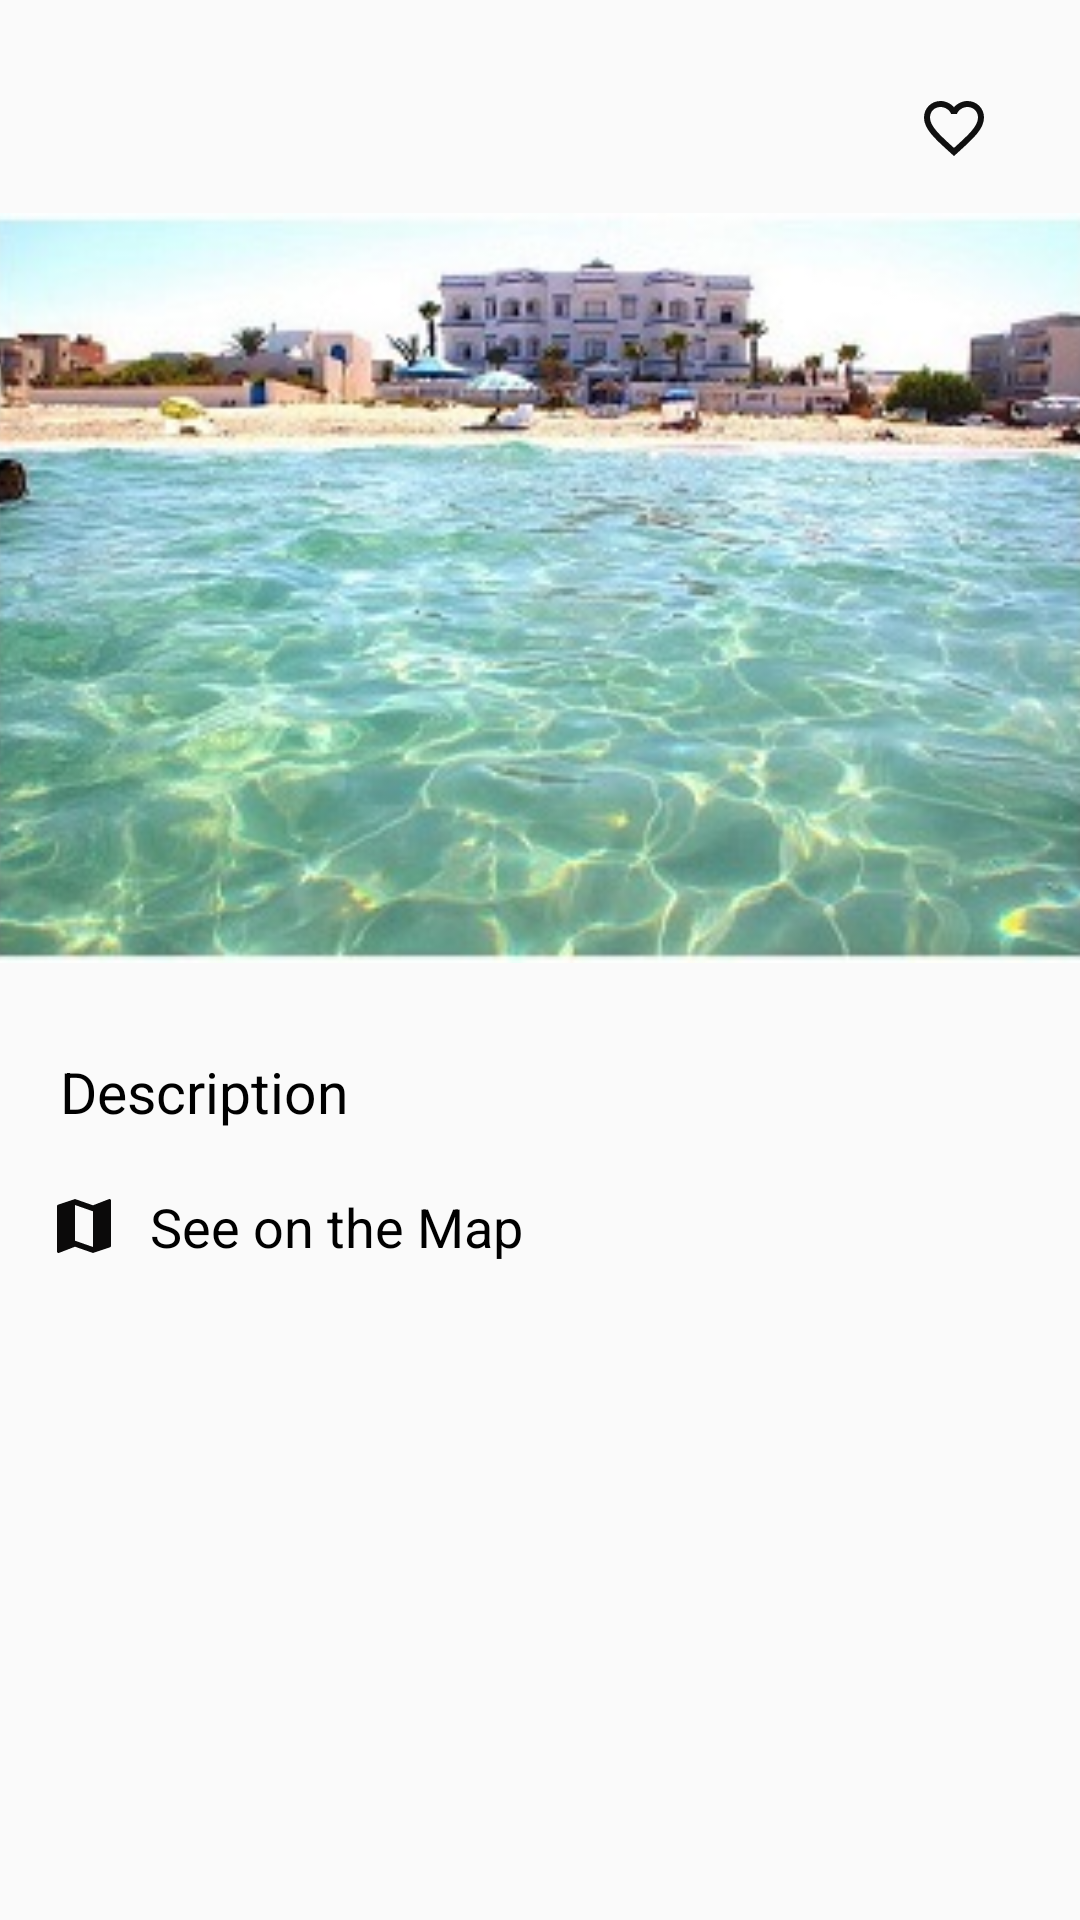

Produce the Android XML layout that renders to this screen, including the resource entries it uses.
<!-- AndroidManifest.xml: application theme Theme.Visitez_Tunisie -->
<!-- res/layout/activity_beach_details.xml -->
<?xml version="1.0" encoding="utf-8"?>
<LinearLayout xmlns:android="http://schemas.android.com/apk/res/android"
    xmlns:app="http://schemas.android.com/apk/res-auto"
    xmlns:tools="http://schemas.android.com/tools"
    android:layout_width="match_parent"
    android:layout_height="match_parent"
    tools:context=".BeachDetails"
    android:orientation="vertical"
    android:layout_marginTop="20dp">
    <RelativeLayout
        android:layout_width="match_parent"
        android:layout_height="?actionBarSize"
        android:layout_marginTop="15dp">
        <ImageView
            android:id="@+id/share2"
            android:layout_width="wrap_content"
            android:layout_height="wrap_content"
            android:src="@drawable/ic_baseline_share_24"
            android:layout_marginLeft="320dp"
            android:layout_centerVertical="true"/>
        <ImageView
            android:layout_width="wrap_content"
            android:layout_height="wrap_content"
            android:src="@drawable/ic_arrow_back"
            android:padding="15dp"
            android:id="@+id/backbtn"
            android:layout_centerVertical="true"/>
        <CheckBox
            android:id="@+id/fav_beach"
            android:layout_width="wrap_content"
            android:layout_height="wrap_content"
            android:layout_alignParentRight="true"
            android:layout_centerVertical="true"
            android:padding="15dp"
            app:useMaterialThemeColors="false"
            android:button="@drawable/selector_wishlist_item" />
    </RelativeLayout>
<ImageView
    android:layout_width="match_parent"
    android:layout_height="250dp"
    android:id="@+id/imgDetails"
    android:src="@drawable/plagem"
    android:scaleType="centerCrop"/>
    <TextView
        android:layout_width="match_parent"
        android:layout_height="wrap_content"
        android:layout_marginTop="10dp"
        android:padding="20dp"
        android:text="Description"
        android:textSize="19sp"
        android:textStyle="normal"
        android:textColor="@color/black"
        android:id="@+id/txtDetails"/>
    <RelativeLayout
        android:layout_width="match_parent"
        android:layout_height="wrap_content">
    <ImageView
        android:layout_width="wrap_content"
        android:layout_height="wrap_content"
        android:src="@drawable/ic_map"
        android:layout_marginLeft="16dp"
        />
        <TextView
            android:layout_width="wrap_content"
            android:id="@+id/searchtextmap"
            android:text="See on the Map"
            android:layout_marginLeft="50dp"
            android:layout_height="wrap_content"
            android:textColor="@color/black"

            android:textSize="18sp"/>
    </RelativeLayout>
</LinearLayout>
<!-- resources referenced by this layout -->
<resources>
  <color name="black">#FF000000</color>
  <!-- drawable ic_map (drawable) -->
  <vector android:height="24dp" android:tint="#0B0A0A"
      android:viewportHeight="24" android:viewportWidth="24"
      android:width="24dp" xmlns:android="http://schemas.android.com/apk/res/android">
      <path android:fillColor="@android:color/white" android:pathData="M20.5,3l-0.16,0.03L15,5.1 9,3 3.36,4.9c-0.21,0.07 -0.36,0.25 -0.36,0.48V20.5c0,0.28 0.22,0.5 0.5,0.5l0.16,-0.03L9,18.9l6,2.1 5.64,-1.9c0.21,-0.07 0.36,-0.25 0.36,-0.48V3.5c0,-0.28 -0.22,-0.5 -0.5,-0.5zM15,19l-6,-2.11V5l6,2.11V19z"/>
  </vector>
  <!-- drawable plagem: jpg bitmap (drawable, 34787 bytes) -->
  <!-- drawable selector_wishlist_item (drawable) -->
  <?xml version="1.0" encoding="utf-8"?>
  <selector xmlns:android="http://schemas.android.com/apk/res/android">
      <item
          android:drawable="@drawable/ic_favorite_border"
          android:state_checked="false"/>
      <item
          android:drawable="@drawable/ic_favorite"
          android:state_checked="true"/>
      <item
          android:drawable="@drawable/ic_favorite_border"/>
  </selector>
  <style name="Theme.Visitez_Tunisie" parent="Theme.AppCompat.Light.NoActionBar">
          
          <item name="colorPrimary">@color/purple_500</item>
          <item name="colorPrimaryVariant">@color/purple_700</item>
          <item name="colorOnPrimary">@color/white</item>
          
          <item name="colorSecondary">@color/teal_200</item>
          <item name="colorSecondaryVariant">@color/teal_700</item>
          <item name="colorOnSecondary">@color/black</item>
          
          <item name="android:statusBarColor">?attr/colorPrimaryVariant</item>
          
  
          <item name="windowActionBar">false</item>
          <item name="windowNoTitle">true</item>
  
          <item name="android:windowContentTransitions">true</item>
          <item name="android:windowTranslucentStatus">true</item>
          <item name="android:windowTranslucentNavigation">true</item>
      </style>
  <!-- drawable ic_favorite_border (drawable) -->
  <vector android:height="24dp" android:tint="#101010"
      android:viewportHeight="24" android:viewportWidth="24"
      android:width="24dp" xmlns:android="http://schemas.android.com/apk/res/android">
      <path android:fillColor="#090909" android:pathData="M16.5,3c-1.74,0 -3.41,0.81 -4.5,2.09C10.91,3.81 9.24,3 7.5,3 4.42,3 2,5.42 2,8.5c0,3.78 3.4,6.86 8.55,11.54L12,21.35l1.45,-1.32C18.6,15.36 22,12.28 22,8.5 22,5.42 19.58,3 16.5,3zM12.1,18.55l-0.1,0.1 -0.1,-0.1C7.14,14.24 4,11.39 4,8.5 4,6.5 5.5,5 7.5,5c1.54,0 3.04,0.99 3.57,2.36h1.87C13.46,5.99 14.96,5 16.5,5c2,0 3.5,1.5 3.5,3.5 0,2.89 -3.14,5.74 -7.9,10.05z"/>
  </vector>
  <!-- drawable ic_favorite (drawable) -->
  <vector android:height="24dp" android:tint="#E10202"
      android:viewportHeight="24" android:viewportWidth="24"
      android:width="24dp" xmlns:android="http://schemas.android.com/apk/res/android">
      <path android:fillColor="@android:color/white" android:pathData="M12,21.35l-1.45,-1.32C5.4,15.36 2,12.28 2,8.5 2,5.42 4.42,3 7.5,3c1.74,0 3.41,0.81 4.5,2.09C13.09,3.81 14.76,3 16.5,3 19.58,3 22,5.42 22,8.5c0,3.78 -3.4,6.86 -8.55,11.54L12,21.35z"/>
  </vector>
  <color name="purple_500">#FFD4CBE5</color>
  <color name="purple_700">#FFD4CBE5</color>
  <color name="white">#FFFFFFFF</color>
  <color name="teal_200">#FF03DAC5</color>
  <color name="teal_700">#FF018786</color>
</resources>
